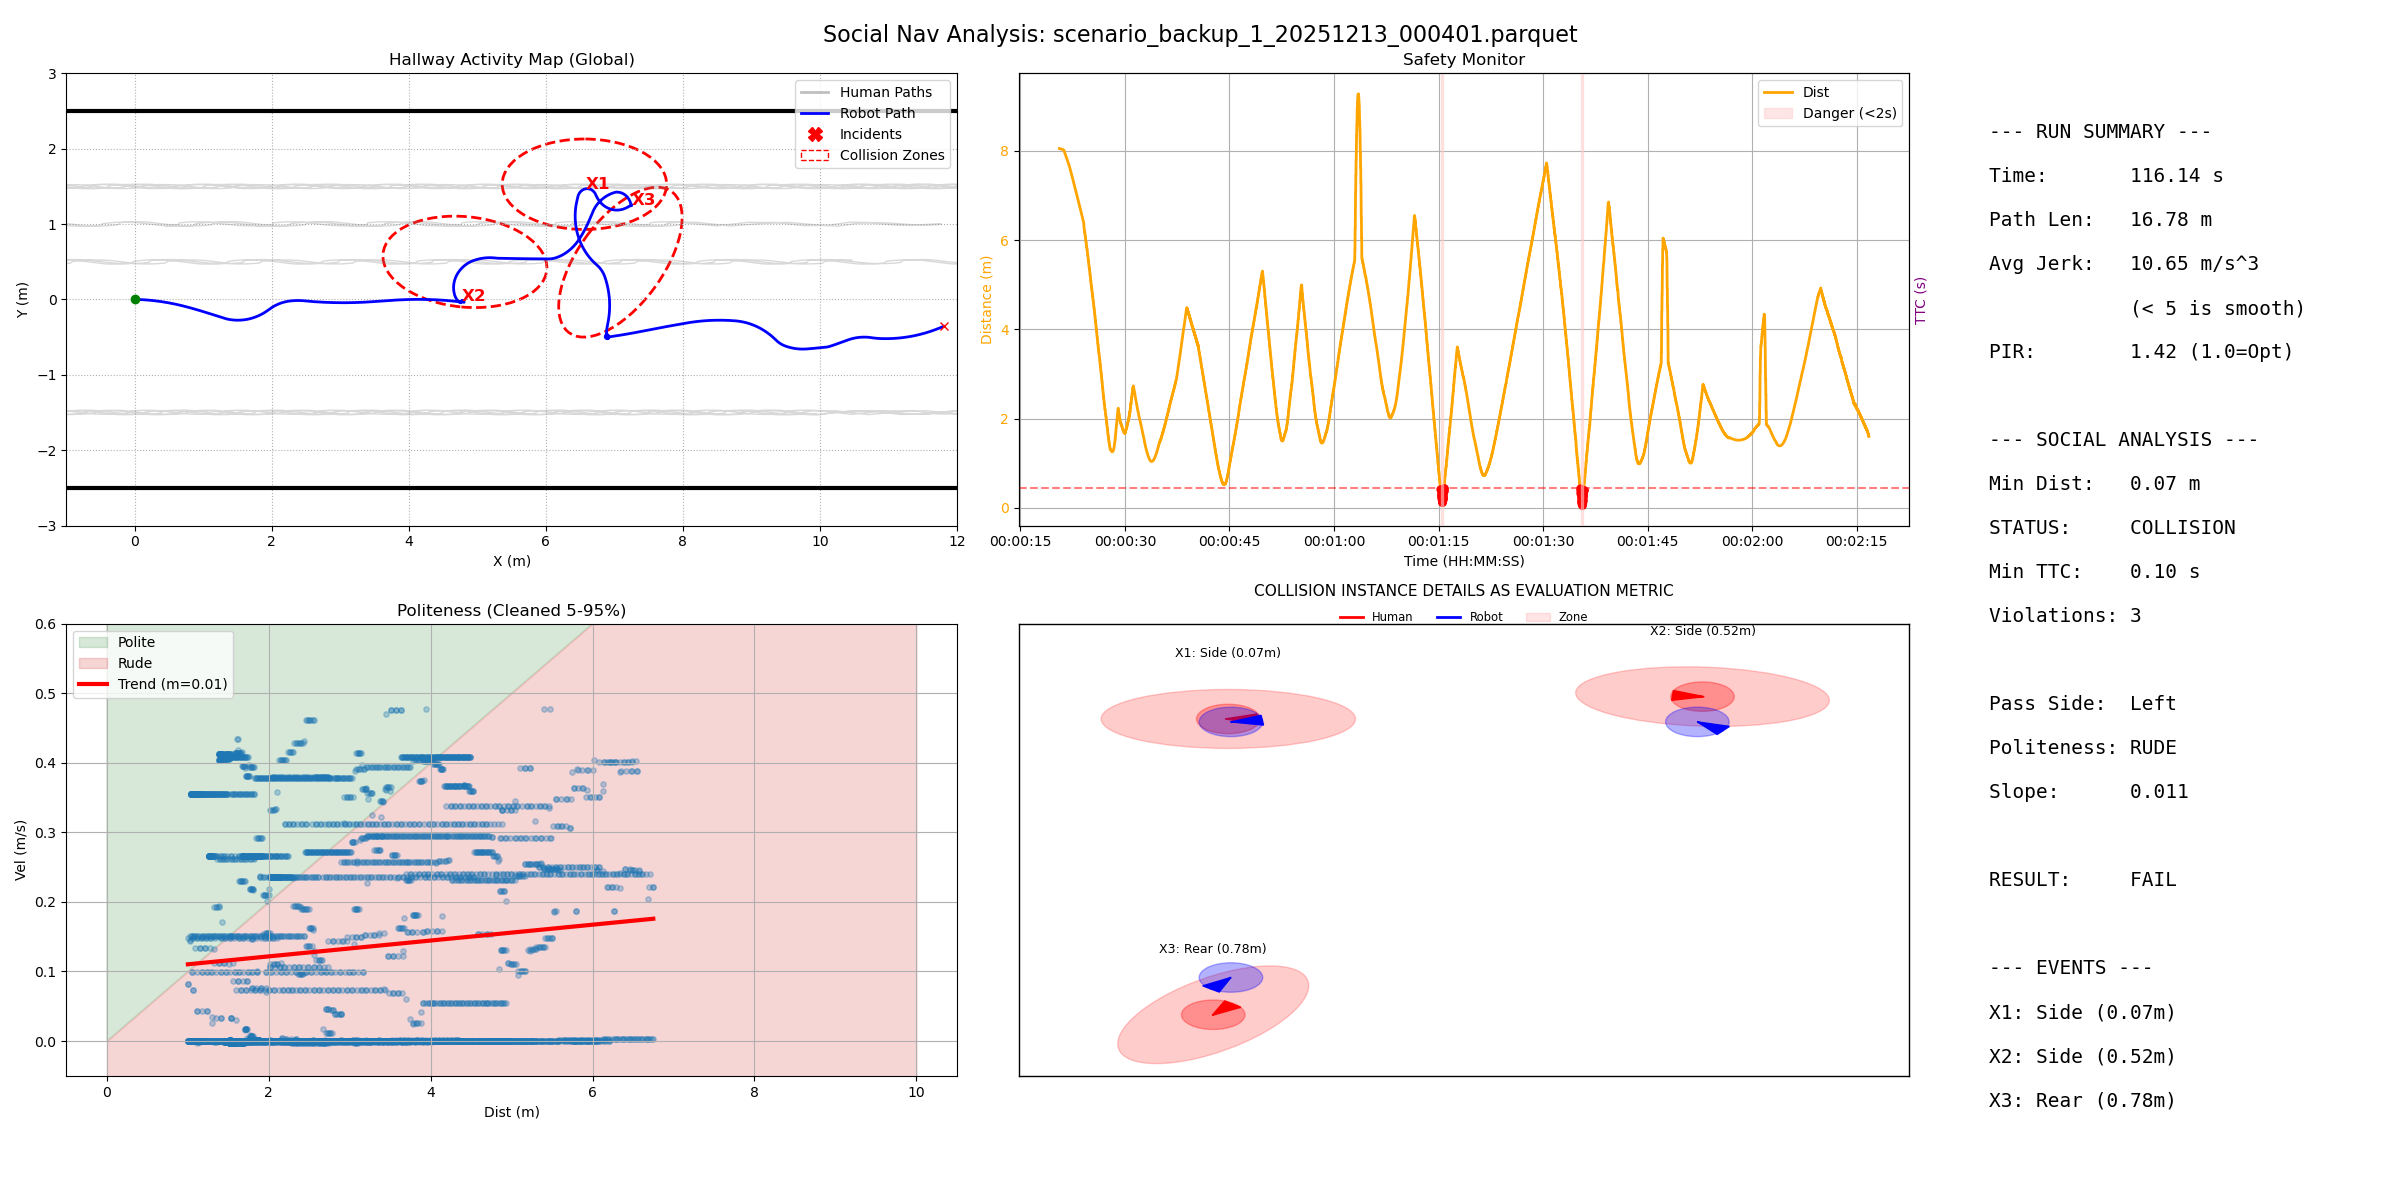

Values plotted in this chart, from the file beside it:
filename, duration, path_length, pir, avg_jerk, min_human_dist, safety_margin, min_ttc, intrusion_count, passing_preference, politeness_slope, politeness_status
scenario_backup_1_20251213_000401.parque…, 116.1, 16.78, 1.42, 10.65, 0.06501, -0.535, 0.1, 3, Left, 0.01139, RUDE
